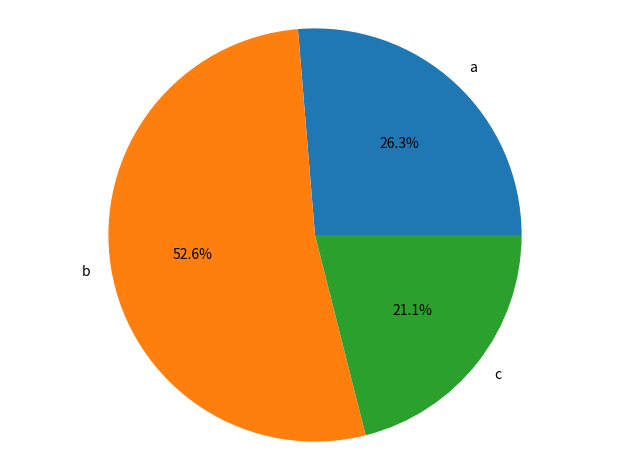

This chart was generated by the following Python code:
import matplotlib.pyplot as plt

def generate_bar_chart(labels, values):
    

    fig, ax = plt.subplots()
    ax.bar(labels, values)
    plt.show()


def generate_pie(labels, values):
    

    fig, ax = plt.subplots()
    ax.pie(values, labels=labels, autopct='%1.1f%%')
    ax.axis('equal')
    plt.tight_layout()
    plt.show()
    
if __name__ == '__main__':
    labels = ['a', 'b', 'c']
    values = [100,200, 80 ]
    generate_pie(labels, values)